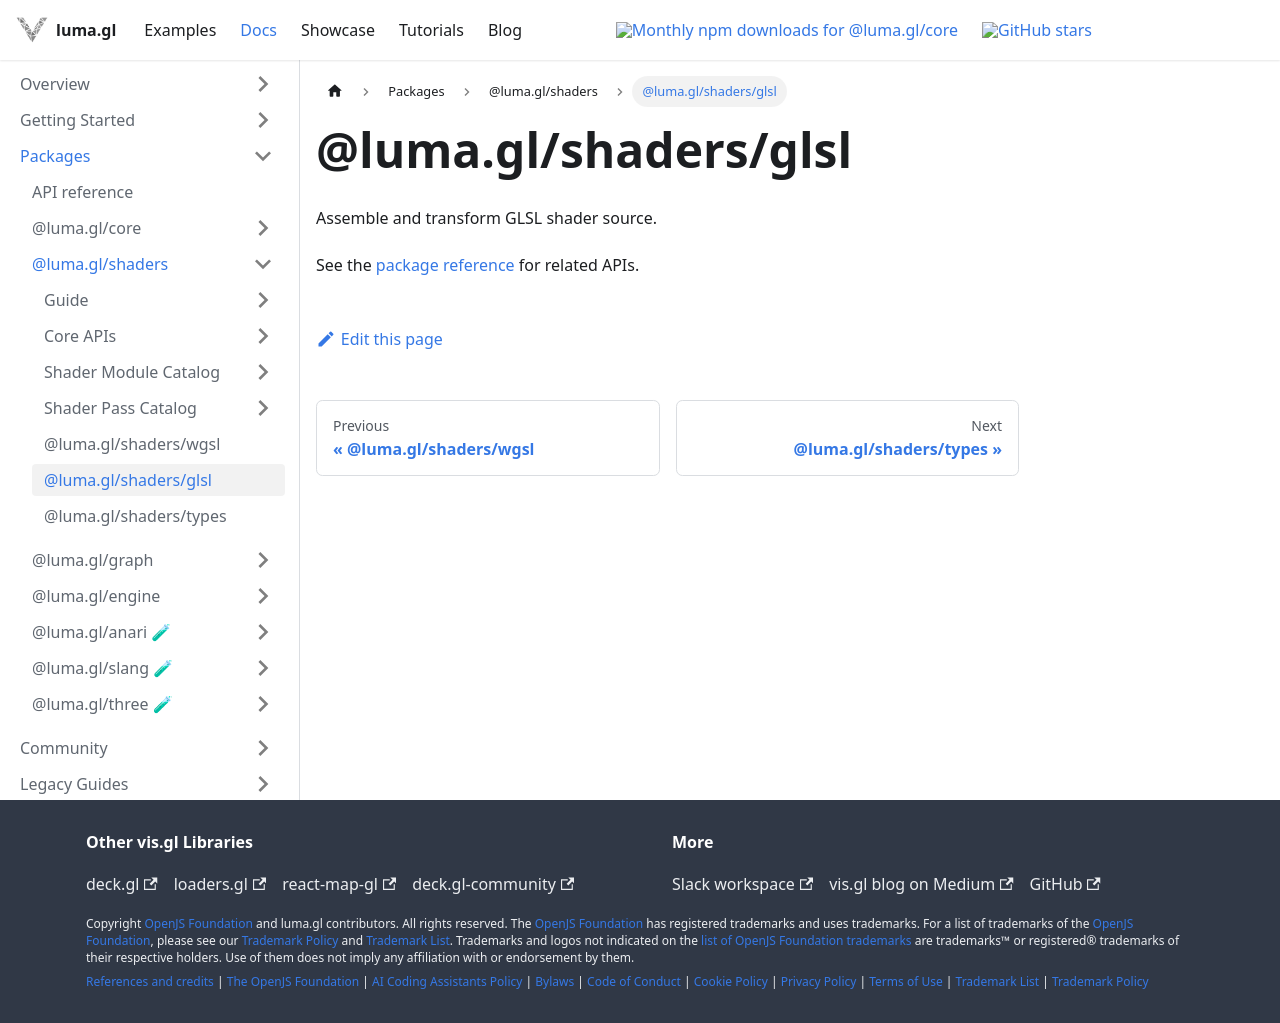

repository: visgl/luma.gl · page: next/docs/api-reference/shaders/entry-points/glsl.html · generator: docusaurus

# @luma.gl/shaders/glsl

Assemble and transform GLSL shader source.

See the [package reference](../README.md) for related APIs.
